Run: headless pygame with SDL's dummy video driver; simulated clock (each Clock.tick advances the game by its frame time, no real sleeping); random seed 0; keys injected as events and as key.get_pressed() state; no mouse input.
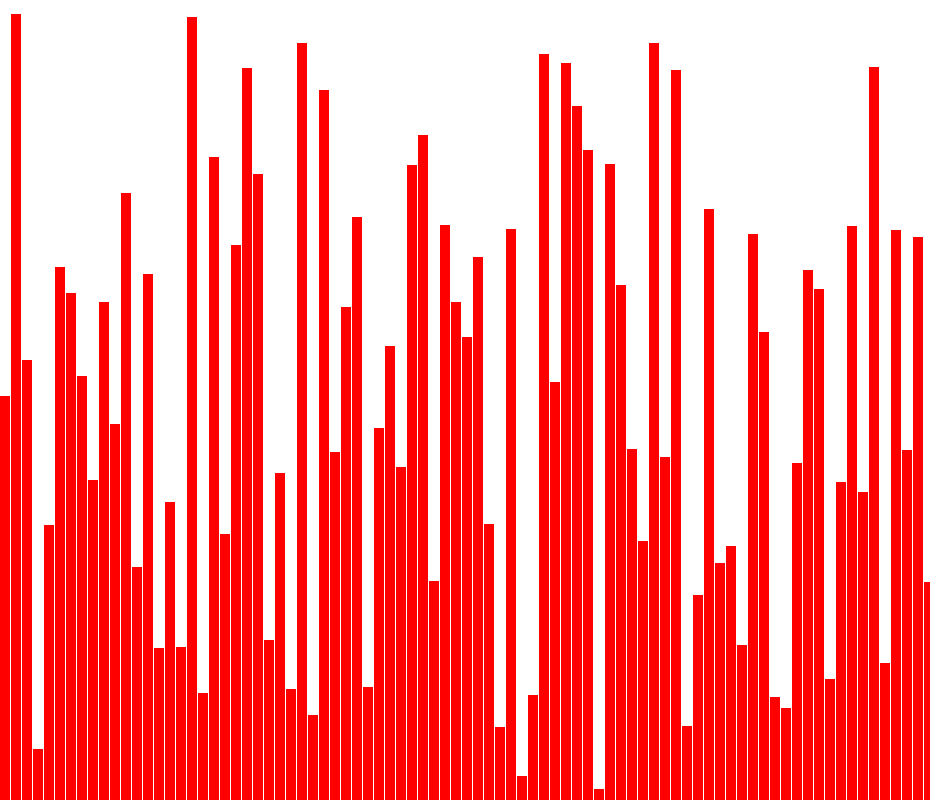
Frame 1 of 4 · flips 1–60 · no input
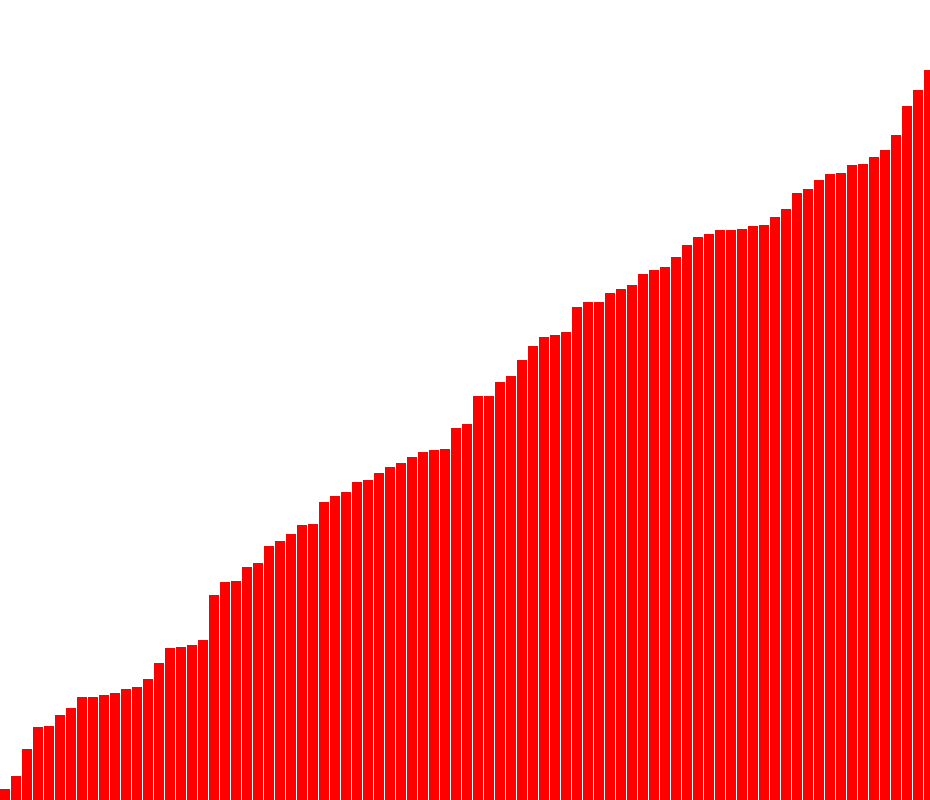
Frame 2 of 4 · flips 61–180 · tapped SPACE, RETURN · held RIGHT (→), D
Frame 3 of 4 · flips 181–300 · held DOWN (↓), S · screen unchanged from frame 2, image omitted
Frame 4 of 4 · flips 301–420 · held LEFT (←), A, UP (↑), W · screen unchanged from frame 3, image omitted

The pygame program that drew these frames:

#!/usr/bin/env python3
import pygame as pg
import sys
import random

pg.init()

SIZE = WIDTH, HEIGHT = 930, 800
WHITE = (255, 255, 255)
RED = (255, 0, 0)
BAR_WIDTH = 10
FPS = 60
array = []

def draw_bars(array):
    for i in range(len(array)):
        rect = pg.Rect(i * (BAR_WIDTH + 1), HEIGHT - array[i], BAR_WIDTH, array[i])
        pg.draw.rect(screen, RED, rect)

def refill_screen(array):
    screen.fill(WHITE)
    draw_bars(array)
    pg.display.update()
    pg.time.delay(1000 // FPS)

def partition(array, low, high):
    pivot = array[high]
    i = low - 1
    for j in range(low, high):
        if array[j] <= pivot:
            i += 1
            array[i], array[j] = array[j], array[i]
    array[i + 1], array[high] = array[high], array[i + 1]
    return i + 1

def quicksort(array, low, high):
    if low < high:
        pivot_index = partition(array, low, high)
        quicksort(array, low, pivot_index - 1)
        refill_screen(array)
        quicksort(array, pivot_index + 1, high)

def generate_random_array():
    return [random.randint(10, HEIGHT) for _ in range(WIDTH // BAR_WIDTH)]

array = generate_random_array()
screen = pg.display.set_mode(SIZE)
pg.display.set_caption("Quick Sort")
clock = pg.time.Clock()

running = True
while running:
    screen.fill(WHITE)
    for event in pg.event.get():
        if event.type == pg.QUIT:
            running = False
        if event.type == pg.KEYDOWN:
            if event.key == pg.K_r:
                array = generate_random_array()
            elif event.key == pg.K_SPACE:
                quicksort(array, 0, len(array) - 1)
    
    
    draw_bars(array)
    pg.display.update()
    clock.tick(FPS)

pg.quit()
sys.exit()
